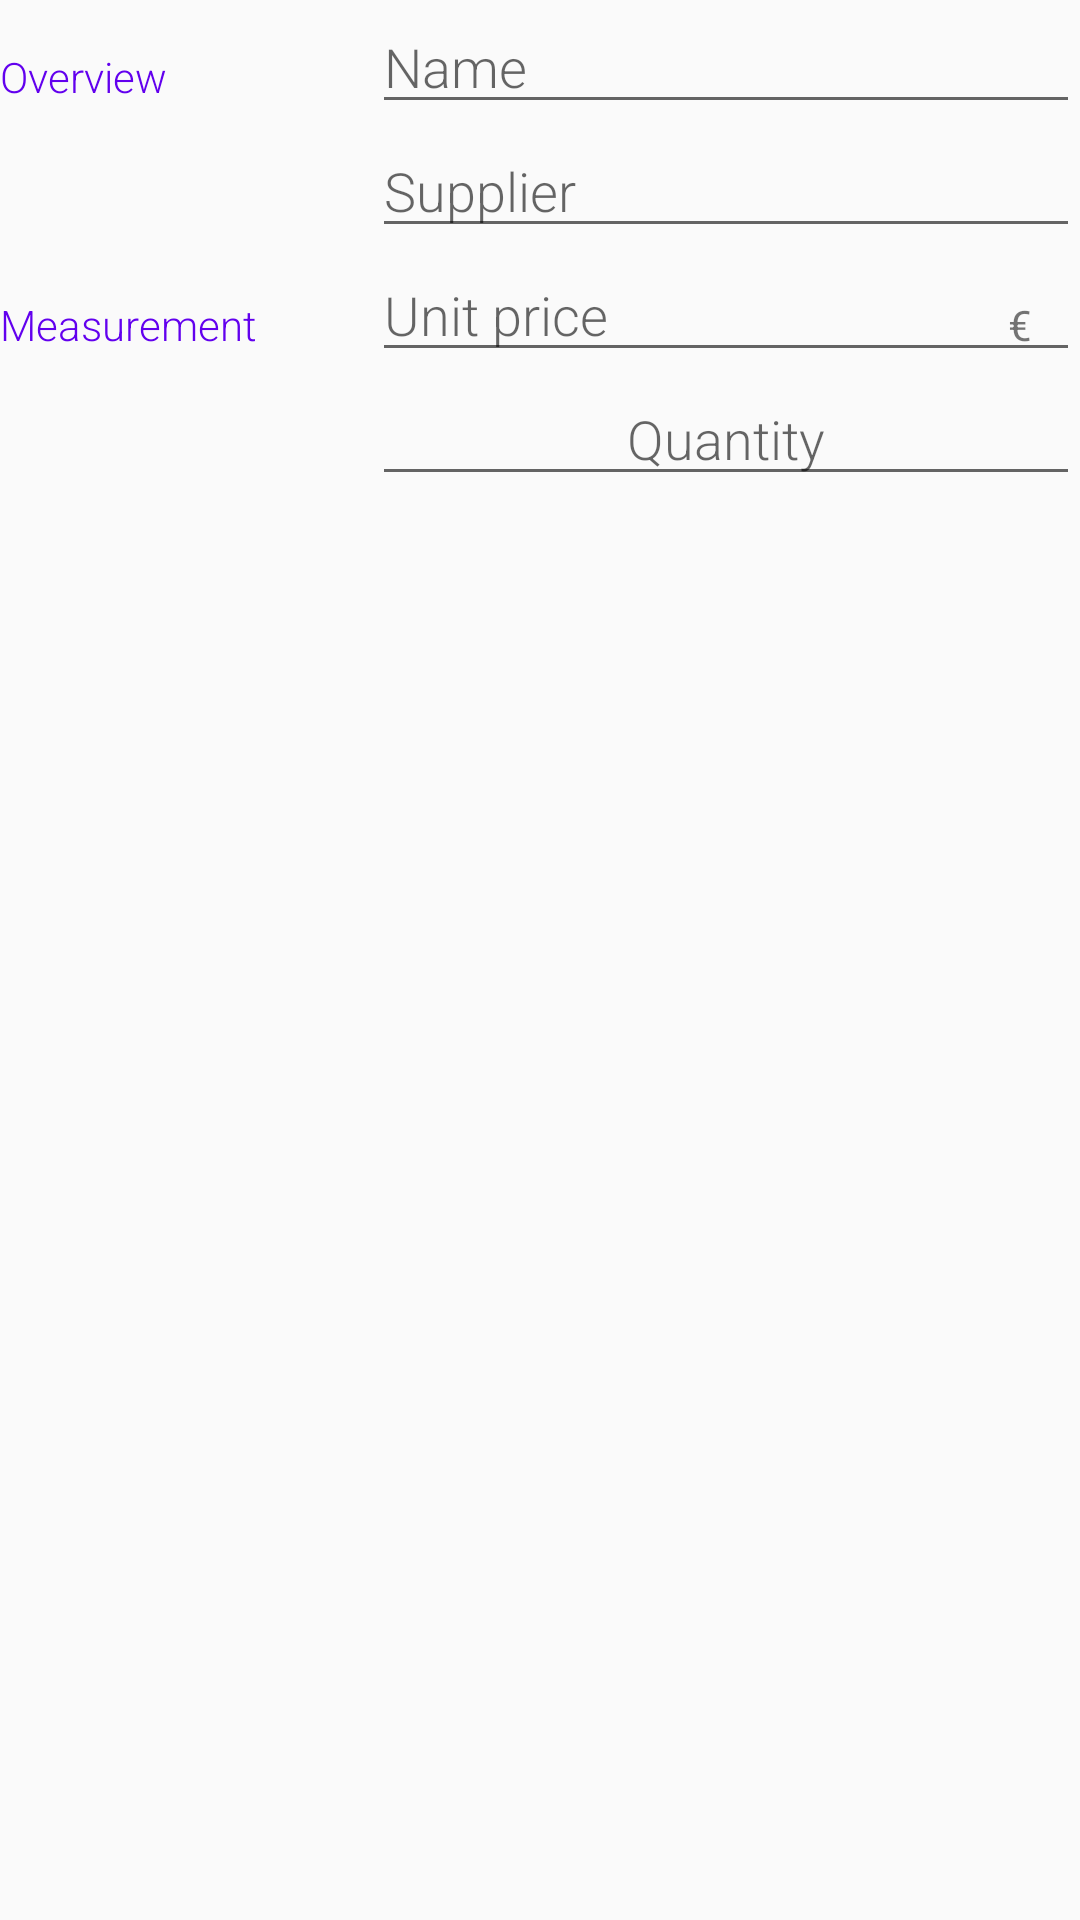

Write the Android layout XML for this screen, with the resource values it uses.
<!-- AndroidManifest.xml: application theme AppTheme -->
<!-- res/layout/editor_layout.xml -->
<?xml version="1.0" encoding="utf-8"?>
<LinearLayout xmlns:android="http://schemas.android.com/apk/res/android"
    android:layout_width="match_parent"
    android:layout_height="match_parent"
    android:layout_margin="@dimen/activity_horizontal_margin"
    android:orientation="vertical">

    <LinearLayout
        android:layout_width="match_parent"
        android:layout_height="wrap_content"
        android:orientation="horizontal">

        <TextView
            android:id="@+id/overview"
            style="@style/CategoryStyle"
            android:layout_weight="1"
            android:text="@string/overview_title" />

        <LinearLayout
            android:id="@+id/overview_body"
            android:layout_width="0dp"
            android:layout_height="wrap_content"
            android:layout_weight="2"
            android:orientation="vertical"
            android:paddingLeft="4dp">

            <EditText
                android:id="@+id/product_name"
                style="@style/EditorFieldStyle"
                android:hint="@string/name_hint"
                android:inputType="textCapWords" />

            <EditText
                android:id="@+id/product_supplier"
                style="@style/EditorFieldStyle"
                android:hint="@string/supplier_hint"
                android:inputType="textCapWords" />

        </LinearLayout>
    </LinearLayout>

    <LinearLayout
        android:layout_width="match_parent"
        android:layout_height="wrap_content"
        android:orientation="horizontal">

        <TextView
            android:id="@+id/quantity"
            style="@style/CategoryStyle"
            android:layout_weight="1"
            android:text="@string/measurement_title" />

        <LinearLayout
            android:id="@+id/quantity_body"
            android:layout_width="0dp"
            android:layout_height="wrap_content"
            android:layout_weight="2"
            android:orientation="vertical"
            android:paddingLeft="4dp">

            <RelativeLayout
                android:id="@+id/unit_price_layout"
                android:layout_width="wrap_content"
                android:layout_height="wrap_content">

                <EditText
                    android:id="@+id/product_unit_price"
                    style="@style/EditorFieldStyle"
                    android:hint="@string/unit_price_hint"
                    android:inputType="number" />

                <TextView
                    style="@style/EditorUnitsStyle"
                    android:text="@string/price_units_euros" />
            </RelativeLayout>

            <RelativeLayout
                android:layout_width="match_parent"
                android:layout_height="wrap_content">

                <ImageButton
                    android:id="@+id/minus_button"
                    android:layout_width="wrap_content"
                    android:layout_height="wrap_content"
                    android:layout_alignParentLeft="true"
                    android:layout_centerVertical="true"
                    android:background="@drawable/ic_remove_circle_outline_black_24dp"/>

                <EditText
                    android:id="@+id/product_quantity"
                    style="@style/EditorFieldStyle"
                    android:gravity="center_horizontal"

                    android:hint="@string/quantity_hint"
                    android:inputType="number" />

                <ImageButton
                    android:id="@+id/add_button"
                    android:layout_width="wrap_content"
                    android:layout_height="wrap_content"
                    android:layout_alignParentRight="true"
                    android:layout_centerVertical="true"
                    android:background="@drawable/ic_add_circle_outline_black_24dp"/>

            </RelativeLayout>

        </LinearLayout>

    </LinearLayout>

</LinearLayout>
<!-- resources referenced by this layout -->
<resources>
  <dimen name="activity_horizontal_margin">16dp</dimen>
  <string name="measurement_title">Measurement</string>
  <string name="name_hint">Name</string>
  <string name="overview_title">Overview</string>
  <string name="price_units_euros">€</string>
  <string name="quantity_hint">Quantity</string>
  <string name="supplier_hint">Supplier</string>
  <string name="unit_price_hint">Unit price</string>
  <style name="CategoryStyle">
          <item name="android:layout_width">0dp</item>
          <item name="android:layout_height">wrap_content</item>
          <item name="android:layout_weight">1</item>
          <item name="android:fontFamily">sans-serif-light</item>
          <item name="android:textAppearance">?android:textAppearanceSmall</item>
          <item name="android:textColor">@color/colorPrimary</item>
          <item name="android:paddingTop">16dp</item>
      </style>
  <style name="EditorFieldStyle">
          <item name="android:layout_width">match_parent</item>
          <item name="android:layout_height">wrap_content</item>
          <item name="android:fontFamily">sans-serif-light</item>
          <item name="android:textAppearance">?android:textAppearanceMedium</item>
      </style>
  <style name="EditorUnitsStyle">
          <item name="android:layout_width">wrap_content</item>
          <item name="android:layout_height">wrap_content</item>
          <item name="android:layout_alignParentRight">true</item>
          <item name="android:paddingTop">16dp</item>
          <item name="android:paddingRight">16dp</item>
          <item name="android:textAppearance">?android:textAppearanceSmall</item>
      </style>
  <style name="AppTheme" parent="Theme.AppCompat.Light.DarkActionBar">
          
          <item name="colorPrimary">@color/colorPrimary</item>
          <item name="colorPrimaryDark">@color/colorPrimaryDark</item>
          <item name="colorAccent">@color/colorAccent</item>
      </style>
  <!-- not gathered from this repository: default colours our renderer supplied (Android Studio template values) -->
  <color name="colorPrimary">#FF6200EE</color>
  <color name="colorPrimaryDark">#FF3700B3</color>
  <color name="colorAccent">#FF03DAC5</color>
</resources>
